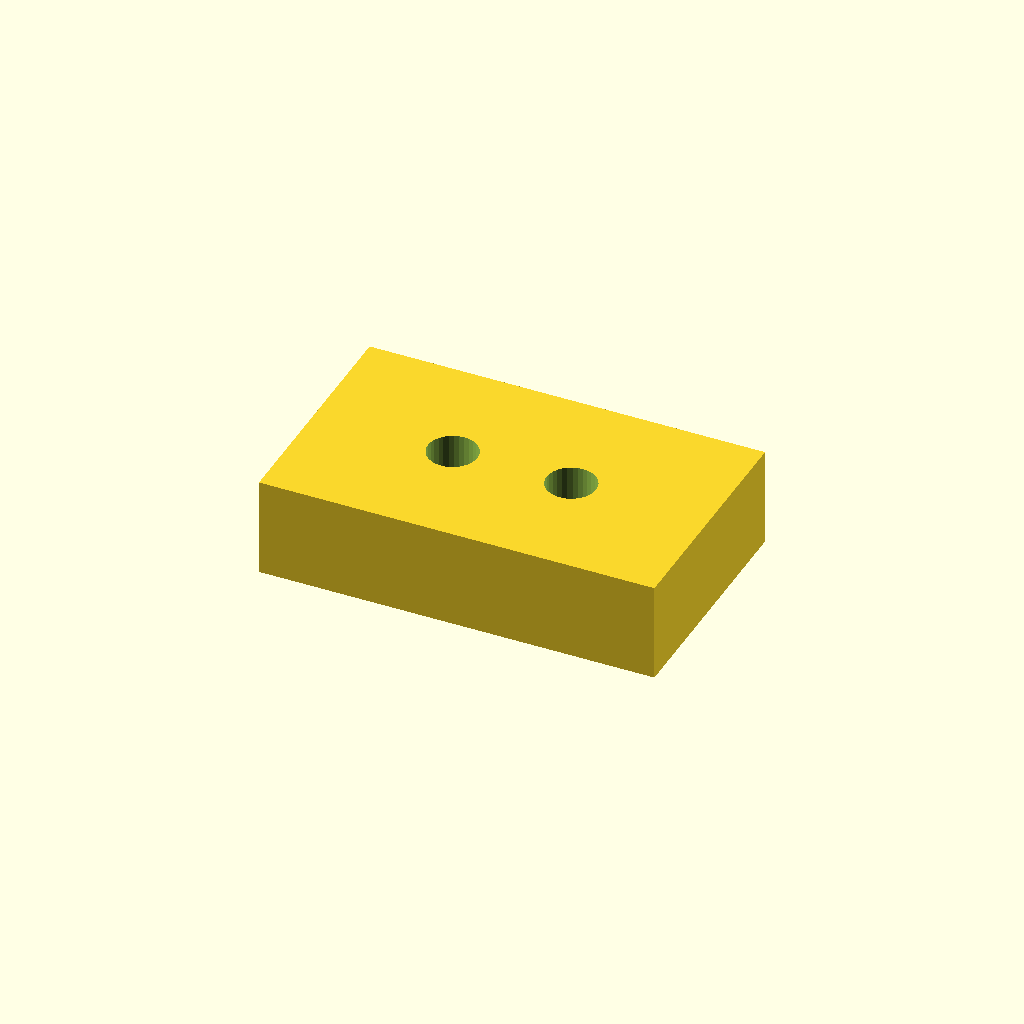
Cell 1 — every parameter at its default value.
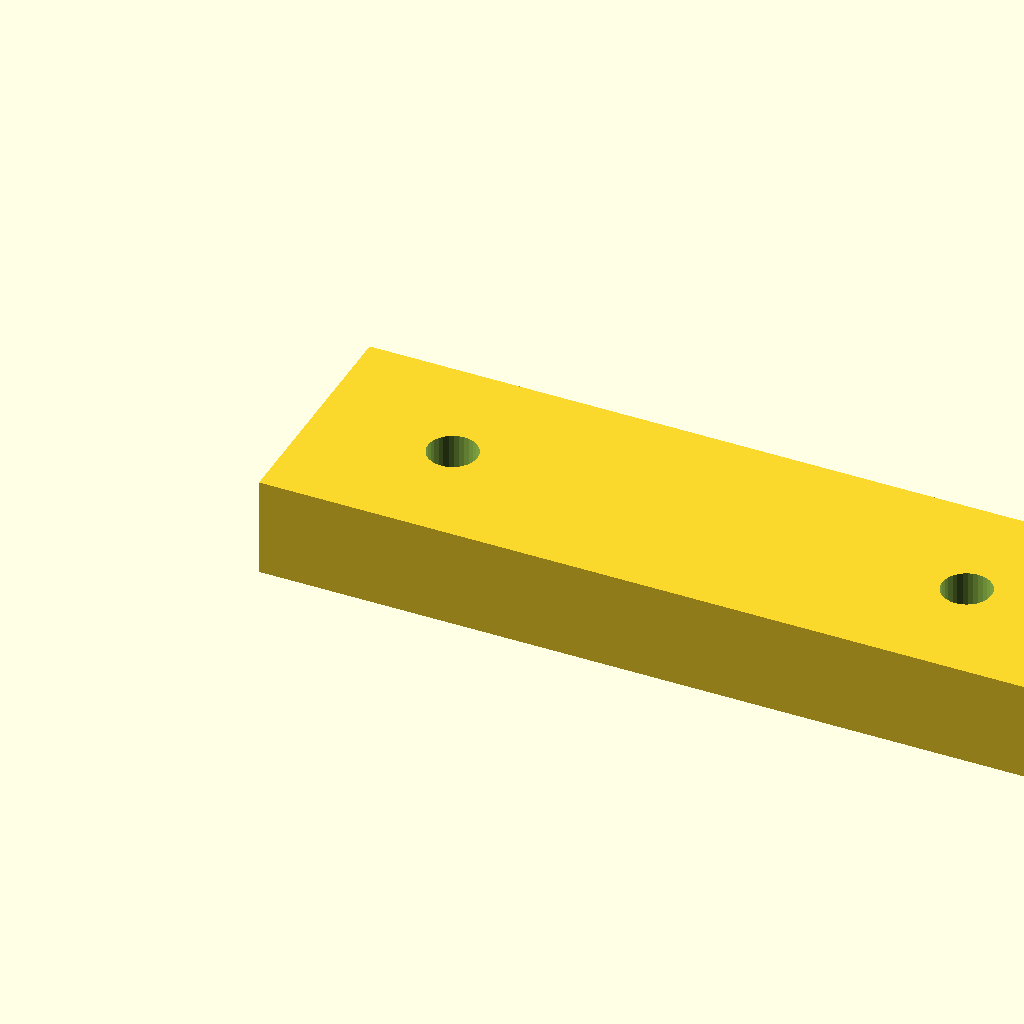
Cell 2 — pad_l set to 40, the other parameters unchanged.
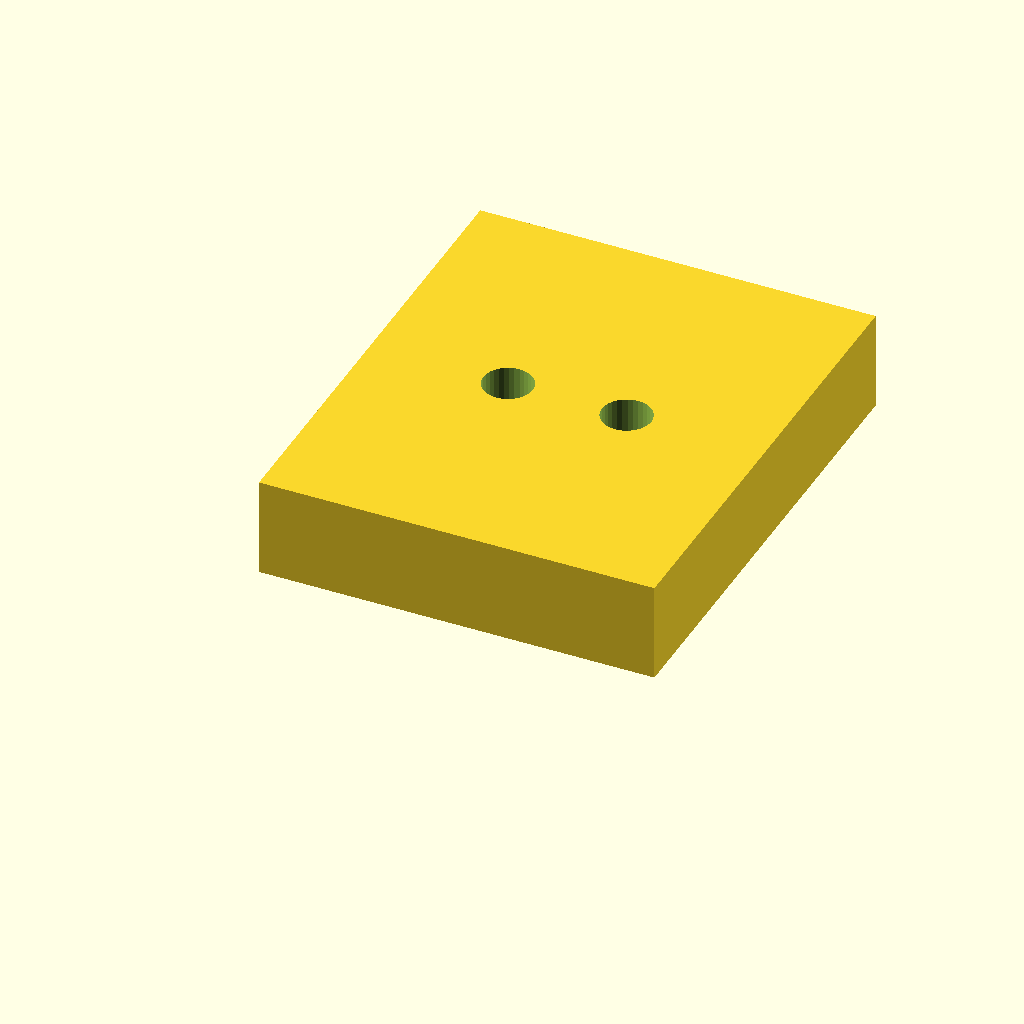
Cell 3 — pad_w set to 24, the other parameters unchanged.
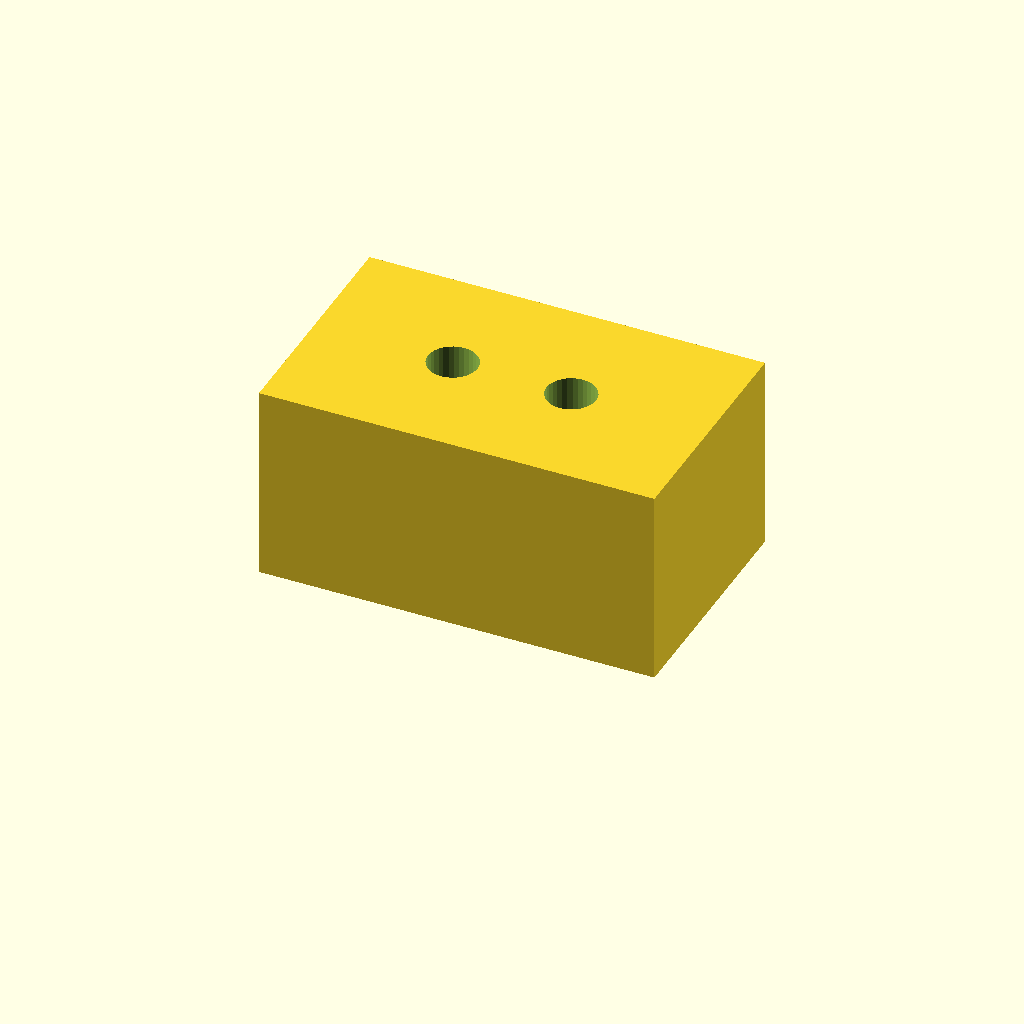
Cell 4: pad_t = 10 (everything else at default).
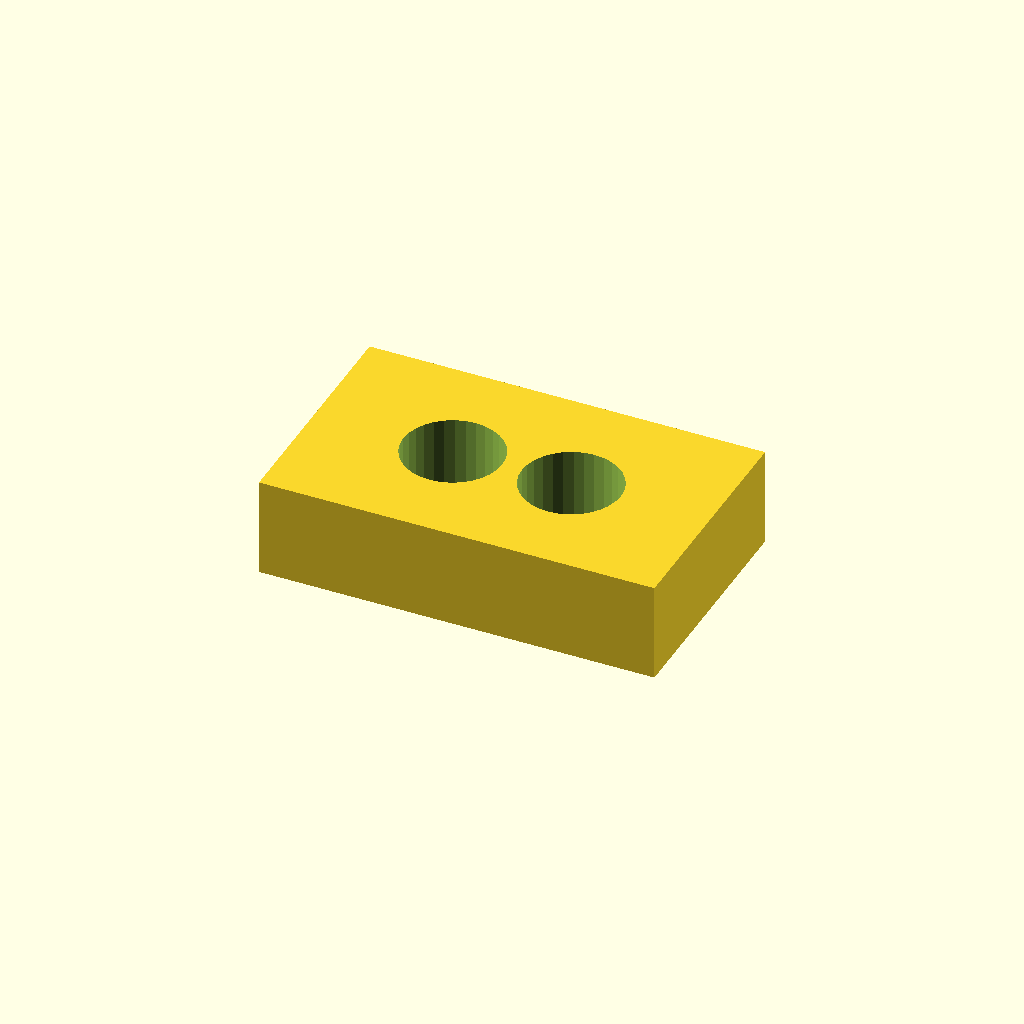
Cell 5 — hole_d set to 5, the other parameters unchanged.
One fixed orthographic camera (rotation 55°, 0°, 25°; colour scheme Cornfield) for every cell.
Source of the model, optional_data/data/scale1/microfeatures/part_0172.scad:
$fn = 32;

// ----------------------------------------------------------------------
// Micro pad: two-hole pad, 5-20 mm class
// ----------------------------------------------------------------------

// --- parameters (mm) ---
pad_l = 20;               // pad length, X
pad_w = 12;               // pad width, Y
pad_t = 5;                // pad thickness, Z
hole_d = 2.5;             // hole diameter
hole_x = 7;               // X of the first hole centre

difference() {
  cube([pad_l, pad_w, pad_t]);
  for (x = [hole_x, pad_l - hole_x])
    translate([x, pad_w / 2, -1])
      cylinder(h = pad_t + 2, d = hole_d);
}
Parameter table extracted from the source (name, type, default, range or options):
pad_l: number, default 20
pad_w: number, default 12
pad_t: number, default 5
hole_d: number, default 2.5
hole_x: number, default 7
